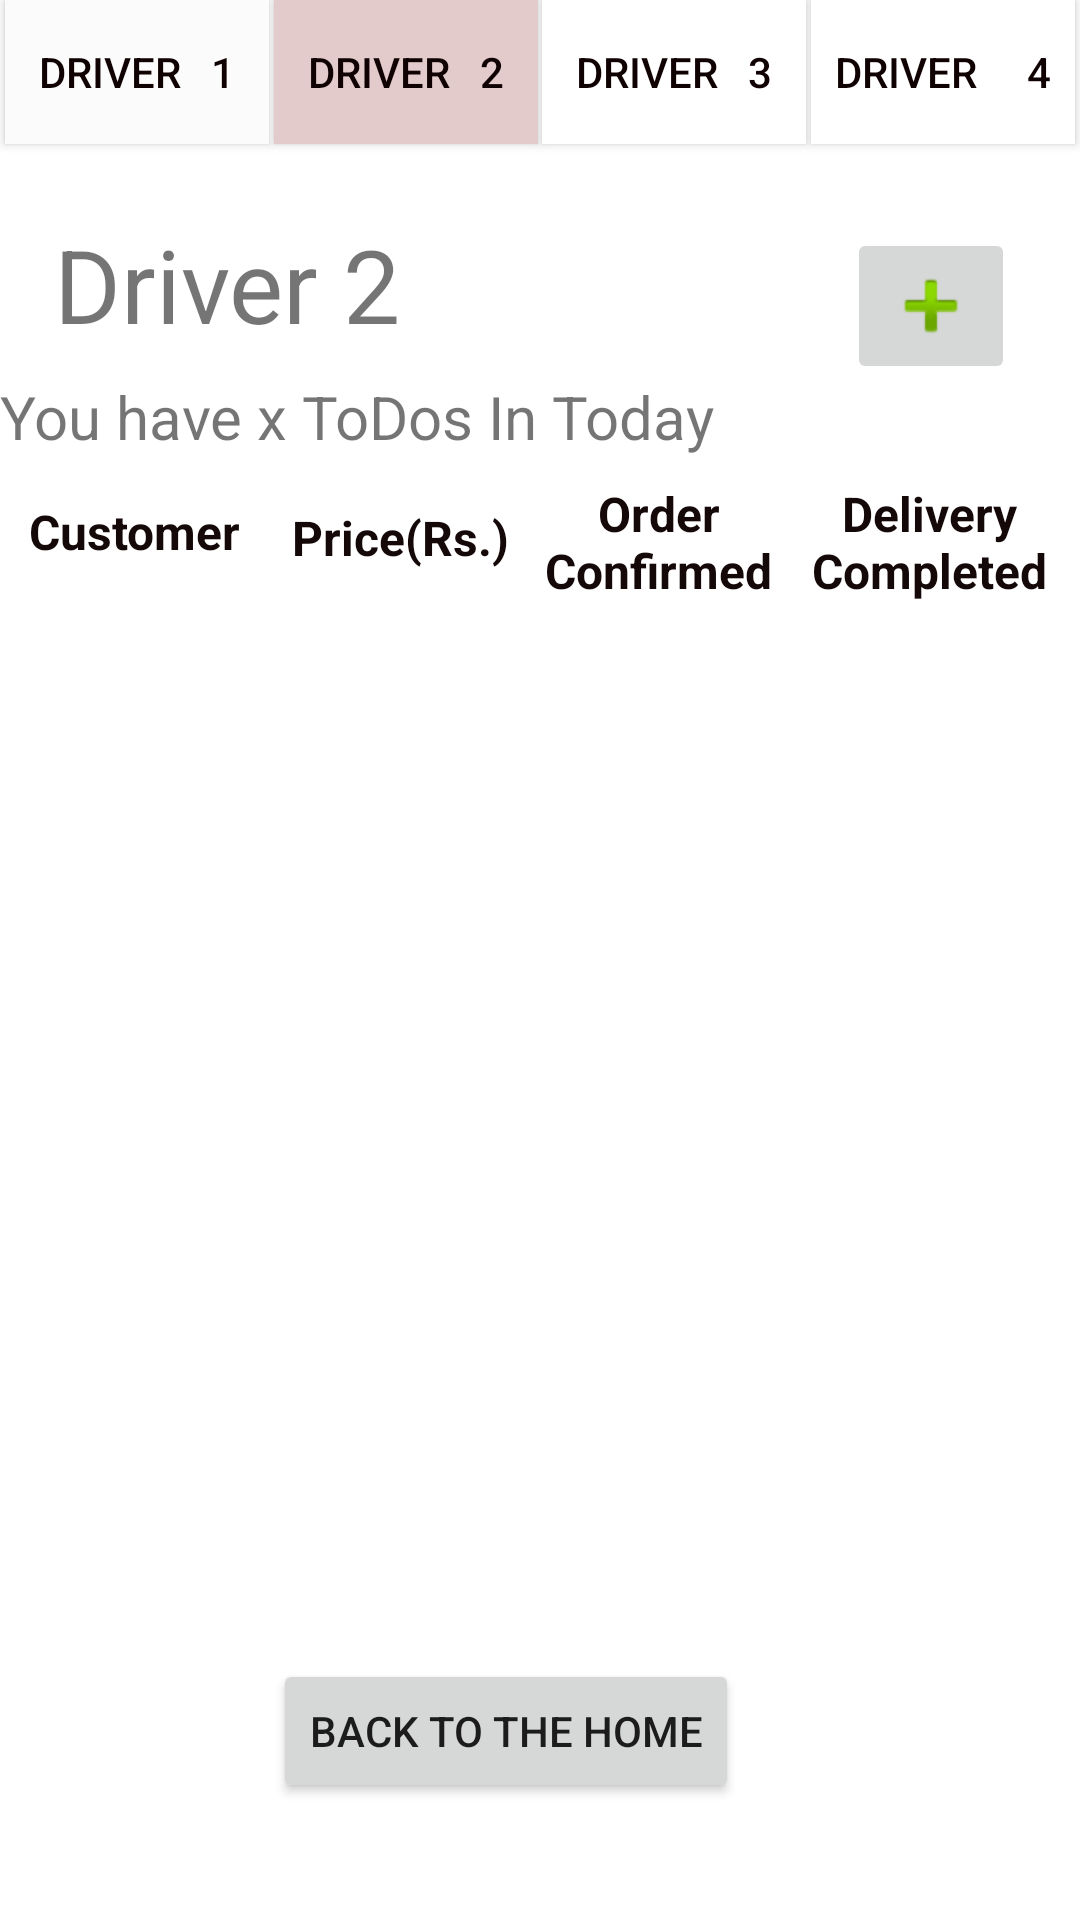

Android layout source for this screen:
<!-- AndroidManifest.xml: application theme Theme.SideMenuSakura -->
<!-- res/layout/activity_main_driver2.xml -->
<?xml version="1.0" encoding="utf-8"?>
<androidx.constraintlayout.widget.ConstraintLayout xmlns:android="http://schemas.android.com/apk/res/android"
    xmlns:app="http://schemas.android.com/apk/res-auto"
    xmlns:tools="http://schemas.android.com/tools"
    android:layout_width="match_parent"
    android:layout_height="match_parent"
    tools:context=".FoodDeliveryManagement.MainActivityDriver1">


    <ListView
        android:id="@+id/delivery_managementlist"
        android:layout_width="407dp"
        android:layout_height="352dp"
        app:layout_constraintBottom_toTopOf="@+id/btnback"
        app:layout_constraintEnd_toEndOf="parent"
        app:layout_constraintStart_toStartOf="parent"
        app:layout_constraintTop_toBottomOf="@+id/textView10" />

    <TextView
        android:id="@+id/delivery_managementcount"
        android:layout_width="wrap_content"
        android:layout_height="wrap_content"
        android:layout_marginTop="8dp"
        android:text="You have x ToDos In Today"
        android:textSize="20sp"
        app:layout_constraintStart_toStartOf="parent"
        app:layout_constraintTop_toBottomOf="@+id/textView" />

    <Button
        android:id="@+id/btndriver1"
        android:layout_width="wrap_content"
        android:layout_height="wrap_content"
        android:layout_marginBottom="1dp"
        android:background="#FBFBFB"
        android:text="Driver   1"
        android:textColor="#100202"
        android:textSize="14sp"
        app:backgroundTint="#FBFBFB"
        app:layout_constraintBottom_toTopOf="@+id/textView"
        app:layout_constraintEnd_toStartOf="@+id/btndriver2"
        app:layout_constraintStart_toStartOf="parent"
        app:layout_constraintTop_toTopOf="parent" />

    <Button
        android:id="@+id/btndriver2"
        android:layout_width="wrap_content"
        android:layout_height="wrap_content"
        android:background="#F1EAEA"
        android:text="Driver   2"
        android:textColor="#100202"
        android:textSize="14sp"
        app:backgroundTint="#E3CBCB"
        app:layout_constraintEnd_toStartOf="@+id/btndriver3"
        app:layout_constraintStart_toEndOf="@+id/btndriver1"
        app:layout_constraintTop_toTopOf="parent" />

    <Button
        android:id="@+id/btndriver3"
        android:layout_width="wrap_content"
        android:layout_height="wrap_content"
        android:background="#FBFBFB"
        android:text="Driver   3"
        android:textColor="#100202"
        android:textSize="14sp"
        app:backgroundTint="#FFFFFF"
        app:layout_constraintEnd_toStartOf="@+id/btndriver4"
        app:layout_constraintStart_toEndOf="@+id/btndriver2"
        app:layout_constraintTop_toTopOf="parent" />

    <Button
        android:id="@+id/btndriver4"
        android:layout_width="wrap_content"
        android:layout_height="wrap_content"
        android:background="#FBFBFB"
        android:text="Driver     4"
        android:textColor="#100202"
        android:textSize="14sp"
        app:backgroundTint="#FFFFFF"
        app:layout_constraintEnd_toEndOf="parent"
        app:layout_constraintStart_toEndOf="@+id/btndriver3"
        app:layout_constraintTop_toTopOf="parent" />

    <TextView
        android:id="@+id/textView"
        android:layout_width="wrap_content"
        android:layout_height="wrap_content"
        android:layout_marginStart="18dp"
        android:layout_marginLeft="18dp"
        android:layout_marginTop="24dp"
        android:text="Driver 2"
        android:textSize="34sp"
        app:layout_constraintStart_toStartOf="parent"
        app:layout_constraintTop_toBottomOf="@+id/btndriver1" />

    <Button
        android:id="@+id/btnback"
        android:layout_width="wrap_content"
        android:layout_height="wrap_content"
        android:layout_marginStart="147dp"
        android:layout_marginLeft="147dp"
        android:layout_marginEnd="170dp"
        android:layout_marginRight="170dp"
        android:text="Back To The Home"
        app:layout_constraintEnd_toEndOf="parent"
        app:layout_constraintStart_toStartOf="parent"
        app:layout_constraintTop_toBottomOf="@+id/delivery_managementlist" />

    <ImageButton
        android:id="@+id/add"
        android:layout_width="wrap_content"
        android:layout_height="wrap_content"
        android:layout_marginStart="151dp"
        android:layout_marginLeft="151dp"
        android:layout_marginTop="16dp"
        android:layout_marginEnd="24dp"
        android:layout_marginRight="24dp"
        android:layout_marginBottom="61dp"
        app:layout_constraintBottom_toTopOf="@+id/delivery_managementlist"
        app:layout_constraintEnd_toEndOf="parent"
        app:layout_constraintStart_toEndOf="@+id/textView"
        app:layout_constraintTop_toBottomOf="@+id/btndriver3"
        app:srcCompat="@android:drawable/ic_input_add" />

    <TextView
        android:id="@+id/textView5"
        android:layout_width="wrap_content"
        android:layout_height="wrap_content"
        android:layout_marginTop="8dp"
        android:layout_marginEnd="8dp"
        android:layout_marginRight="8dp"
        android:text="Customer"
        android:textAlignment="center"
        android:textColor="#150808"
        android:textSize="16sp"
        android:textStyle="bold"
        app:layout_constraintBottom_toTopOf="@+id/delivery_managementlist"
        app:layout_constraintEnd_toStartOf="@+id/textView9"
        app:layout_constraintHorizontal_bias="0.0"
        app:layout_constraintStart_toStartOf="parent"
        app:layout_constraintTop_toBottomOf="@+id/delivery_managementcount"
        app:layout_constraintVertical_bias="0.315" />

    <TextView
        android:id="@+id/textView9"
        android:layout_width="wrap_content"
        android:layout_height="wrap_content"
        android:layout_marginTop="14dp"
        android:text="Price(Rs.)"
        android:textAlignment="center"
        android:textColor="#150808"
        android:textSize="16sp"
        android:textStyle="bold"
        app:layout_constraintBottom_toTopOf="@+id/delivery_managementlist"
        app:layout_constraintEnd_toStartOf="@+id/textView10"
        app:layout_constraintStart_toEndOf="@+id/textView5"
        app:layout_constraintTop_toBottomOf="@+id/delivery_managementcount"
        app:layout_constraintVertical_bias="0.162" />

    <TextView
        android:id="@+id/textView10"
        android:layout_width="80dp"
        android:layout_height="wrap_content"
        android:layout_marginTop="8dp"
        android:text="Order Confirmed"
        android:textAlignment="center"
        android:textColor="#150808"
        android:textSize="16sp"
        android:textStyle="bold"
        app:layout_constraintBottom_toTopOf="@+id/delivery_managementlist"
        app:layout_constraintEnd_toStartOf="@+id/textView15"
        app:layout_constraintStart_toEndOf="@+id/textView9"
        app:layout_constraintTop_toBottomOf="@+id/delivery_managementcount"
        app:layout_constraintVertical_bias="0.0" />

    <TextView
        android:id="@+id/textView15"
        android:layout_width="82dp"
        android:layout_height="wrap_content"
        android:text="Delivery Completed"
        android:textAlignment="center"
        android:textColor="#150808"
        android:textSize="16sp"
        android:textStyle="bold"
        app:layout_constraintBottom_toTopOf="@+id/delivery_managementlist"
        app:layout_constraintEnd_toEndOf="parent"
        app:layout_constraintStart_toEndOf="@+id/textView10"
        app:layout_constraintTop_toBottomOf="@+id/add"
        app:layout_constraintVertical_bias="1.0" />


</androidx.constraintlayout.widget.ConstraintLayout>
<!-- resources referenced by this layout -->
<resources>
  <style name="Theme.SideMenuSakura" parent="Theme.MaterialComponents.DayNight.DarkActionBar">
          
          <item name="colorPrimary">@color/purple_500</item>
          <item name="colorPrimaryVariant">@color/purple_700</item>
          <item name="colorOnPrimary">@color/white</item>
          
          <item name="colorSecondary">@color/teal_200</item>
          <item name="colorSecondaryVariant">@color/teal_700</item>
          <item name="colorOnSecondary">@color/black</item>
          
          <item name="android:statusBarColor" tools:targetApi="l">?attr/colorPrimaryVariant</item>
          
      </style>
  <color name="purple_500">#8A0D0D</color>
  <color name="purple_700">#FF3700B3</color>
  <color name="white">#FFFFFFFF</color>
  <color name="teal_200">#FF03DAC5</color>
  <color name="teal_700">#FF018786</color>
  <color name="black">#FF000000</color>
</resources>
